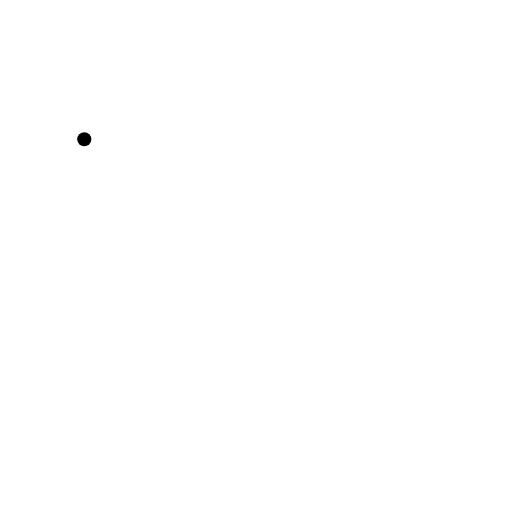
t = 0.00 s
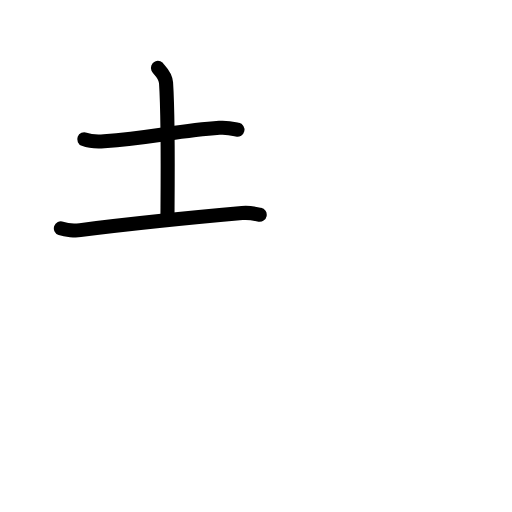
t = 2.80 s
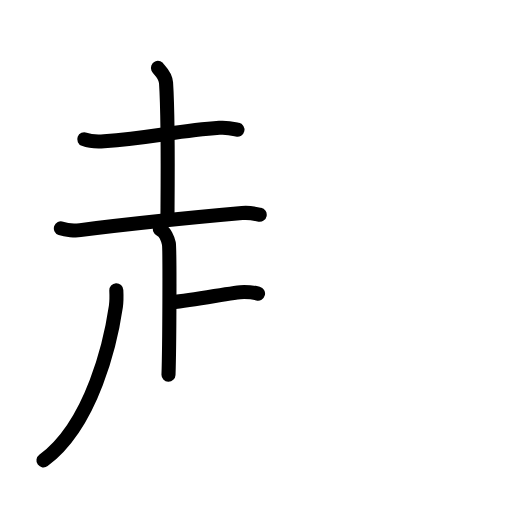
t = 5.60 s
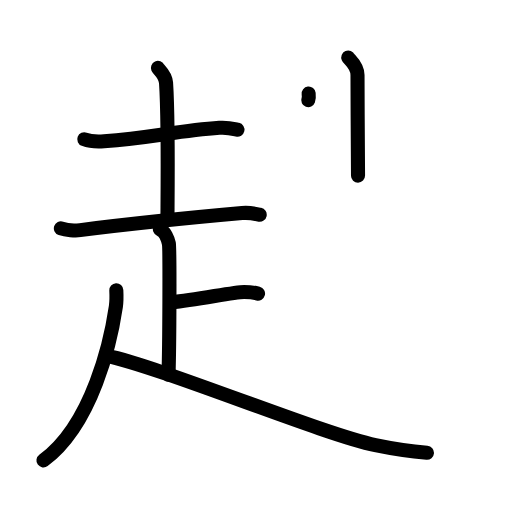
t = 8.40 s
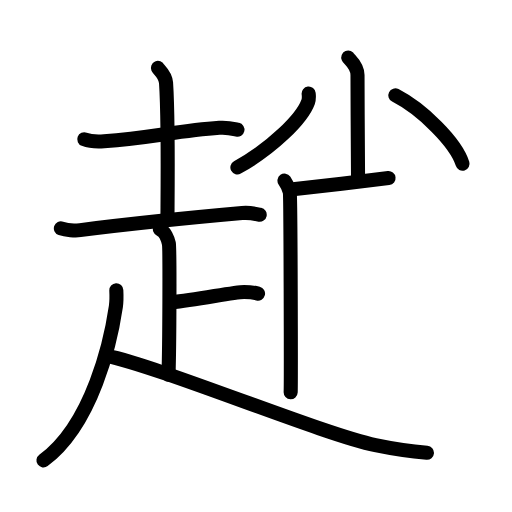
t = 11.20 s
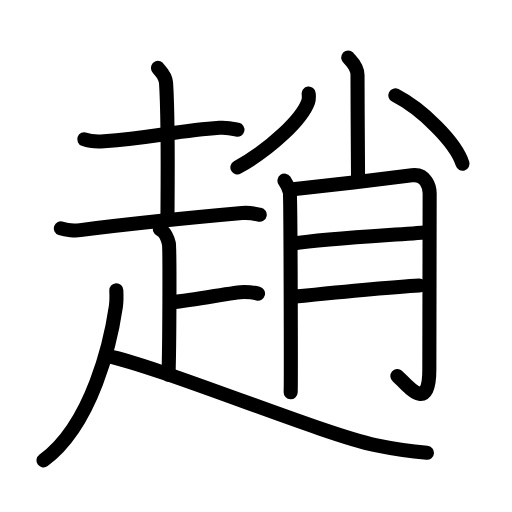
t = 14.00 s

The animated SVG that drew these frames (rendered in a browser with its animation timeline set to each time). Animation: 42 SMIL elements (animate=42); one cycle of 14.00 s.

<?xml version="1.0" encoding="UTF-8"?>
<!--
AniKanjiVG is licensed by CC-BY-SA Paul C. Sommerhoff (https://bitbucket.org/sommerhoff/anikanjivg).
AniKanjiVG uses KanjiVG which is licensed by CC-BY-SA Ulrich Apel (http://kanjivg.tagaini.net).
See also http://creativecommons.org/licenses/by-sa/3.0/
-->
<svg xmlns:kvg='http://kanjivg.tagaini.net' xmlns='http://www.w3.org/2000/svg' width='109' height='109' viewBox='0 0 109 109' style='fill:none;stroke:#000000;stroke-width:3;stroke-linecap:round;stroke-linejoin:round;' id="kvg:kanji_08d99"><g id="kvg:08d99" kvg:element="趙"><g id="kvg:08d99-g1" kvg:element="走" kvg:position="nyo" kvg:radical="general"><g id="kvg:08d99-g2" kvg:element="土" kvg:position="top"><path id="kvg:08d99-s1" kvg:type="㇐" d="M17.94,29.65c1.1,0.42,3.11,0.5,4.21,0.42c9.8-0.68,15.69-2.25,24.55-2.86c1.83-0.13,2.93,0.2,3.85,0.41"><animate attributeName="d" begin="0.0s" dur="0.3333333333333333s" from="M17.94,29.65C17.94,29.65,17.94,29.65,17.94,29.65" to="M17.94,29.65c1.1,0.42,3.11,0.5,4.21,0.42" />
<animate attributeName="d" begin="0.3333333333333333s" dur="0.3333333333333333s" from="M17.94,29.65c1.1,0.42,3.11,0.5,4.21,0.42c0,0,0,0,0,0,0" to="M17.94,29.65c1.1,0.42,3.11,0.5,4.21,0.42c9.8-0.68,15.69-2.25,24.55-2.86" />
<animate attributeName="d" begin="0.6666666666666666s" dur="0.3333333333333333s" from="M17.94,29.65c1.1,0.42,3.11,0.5,4.21,0.42c9.8-0.68,15.69-2.25,24.55-2.86c0,0,0,0,0,0,0" to="M17.94,29.65c1.1,0.42,3.11,0.5,4.21,0.42c9.8-0.68,15.69-2.25,24.55-2.86c1.83-0.13,2.93,0.2,3.85,0.41" />
</path>
<path id="kvg:08d99-s2" kvg:type="㇑a" d="M33.62,14.46c0.12,0.27,1.61,1.43,1.73,3.17c0.55,8.36,0.3,26.13,0.3,28.98"><animate attributeName="d" begin="1.0s" dur="0.5s" from="M33.62,14.46C33.62,14.46,33.62,14.46,33.62,14.46" to="M33.62,14.46c0.12,0.27,1.61,1.43,1.73,3.17" />
<animate attributeName="d" begin="1.5s" dur="0.5s" from="M33.62,14.46c0.12,0.27,1.61,1.43,1.73,3.17c0,0,0,0,0,0,0" to="M33.62,14.46c0.12,0.27,1.61,1.43,1.73,3.17c0.55,8.36,0.3,26.13,0.3,28.98" />
<animate attributeName="d" begin="0s" dur="1.0s" from="M-100,-100" to="M-100,-100" />
</path>
<path id="kvg:08d99-s3" kvg:type="㇐" d="M12.96,48.62c1.07,0.37,3.04,0.51,4.11,0.37c11.63-1.47,24.47-2.74,34.47-3.63c1.77-0.16,2.85,0.18,3.75,0.36"><animate attributeName="d" begin="2.0s" dur="0.3333333333333333s" from="M12.96,48.62C12.96,48.62,12.96,48.62,12.96,48.62" to="M12.96,48.62c1.07,0.37,3.04,0.51,4.11,0.37" />
<animate attributeName="d" begin="2.3333333333333335s" dur="0.3333333333333333s" from="M12.96,48.62c1.07,0.37,3.04,0.51,4.11,0.37c0,0,0,0,0,0,0" to="M12.96,48.62c1.07,0.37,3.04,0.51,4.11,0.37c11.63-1.47,24.47-2.74,34.47-3.63" />
<animate attributeName="d" begin="2.6666666666666665s" dur="0.3333333333333333s" from="M12.96,48.62c1.07,0.37,3.04,0.51,4.11,0.37c11.63-1.47,24.47-2.74,34.47-3.63c0,0,0,0,0,0,0" to="M12.96,48.62c1.07,0.37,3.04,0.51,4.11,0.37c11.63-1.47,24.47-2.74,34.47-3.63c1.77-0.16,2.85,0.18,3.75,0.36" />
<animate attributeName="d" begin="0s" dur="2.0s" from="M-100,-100" to="M-100,-100" />
</path>
</g>
<g id="kvg:08d99-g3" kvg:position="bottom"><path id="kvg:08d99-s4" kvg:type="㇑a" d="M34.04,48.8c1.06,0.47,1.7,2.11,1.91,3.04c0.21,0.94,0.13,22.07-0.08,27.92"><animate attributeName="d" begin="3.0s" dur="0.5s" from="M34.04,48.8C34.04,48.8,34.04,48.8,34.04,48.8" to="M34.04,48.8c1.06,0.47,1.7,2.11,1.91,3.04" />
<animate attributeName="d" begin="3.5s" dur="0.5s" from="M34.04,48.8c1.06,0.47,1.7,2.11,1.91,3.04c0,0,0,0,0,0,0" to="M34.04,48.8c1.06,0.47,1.7,2.11,1.91,3.04c0.21,0.94,0.13,22.07-0.08,27.92" />
<animate attributeName="d" begin="0s" dur="3.0s" from="M-100,-100" to="M-100,-100" />
</path>
<path id="kvg:08d99-s5" kvg:type="㇐c" d="M36.57,64.34c5.41-0.47,13.07-2.19,15.4-2.19c1.41,0,2.26,0.17,2.96,0.35"><animate attributeName="d" begin="4.0s" dur="0.5s" from="M36.57,64.34C36.57,64.34,36.57,64.34,36.57,64.34" to="M36.57,64.34c5.41-0.47,13.07-2.19,15.4-2.19" />
<animate attributeName="d" begin="4.5s" dur="0.5s" from="M36.57,64.34c5.41-0.47,13.07-2.19,15.4-2.19c0,0,0,0,0,0,0" to="M36.57,64.34c5.41-0.47,13.07-2.19,15.4-2.19c1.41,0,2.26,0.17,2.96,0.35" />
<animate attributeName="d" begin="0s" dur="4.0s" from="M-100,-100" to="M-100,-100" />
</path>
<path id="kvg:08d99-s6" kvg:type="㇒" d="M24.76,61.8c0.04,0.85,0.09,2.2-0.09,3.43c-1.06,7.22-4.92,25.02-15.42,32.79"><animate attributeName="d" begin="5.0s" dur="0.5s" from="M24.76,61.8C24.76,61.8,24.76,61.8,24.76,61.8" to="M24.76,61.8c0.04,0.85,0.09,2.2-0.09,3.43" />
<animate attributeName="d" begin="5.5s" dur="0.5s" from="M24.76,61.8c0.04,0.85,0.09,2.2-0.09,3.43c0,0,0,0,0,0,0" to="M24.76,61.8c0.04,0.85,0.09,2.2-0.09,3.43c-1.06,7.22-4.92,25.02-15.42,32.79" />
<animate attributeName="d" begin="0s" dur="5.0s" from="M-100,-100" to="M-100,-100" />
</path>
<path id="kvg:08d99-s7" kvg:type="㇏" d="M22.67,75.74C34.41,78.2,68.8,92.47,79.92,94.78c3.42,0.71,7.63,1.35,10.97,1.62"><animate attributeName="d" begin="6.0s" dur="0.5s" from="M22.67,75.74C22.67,75.74,22.67,75.74,22.67,75.74" to="M22.67,75.74C34.41,78.2,68.8,92.47,79.92,94.78" />
<animate attributeName="d" begin="6.5s" dur="0.5s" from="M22.67,75.74C34.41,78.2,68.8,92.47,79.92,94.78c0,0,0,0,0,0,0" to="M22.67,75.74C34.41,78.2,68.8,92.47,79.92,94.78c3.42,0.71,7.63,1.35,10.97,1.62" />
<animate attributeName="d" begin="0s" dur="6.0s" from="M-100,-100" to="M-100,-100" />
</path>
</g>
</g>
<g id="kvg:08d99-g4" kvg:element="肖" kvg:variant="true"><g id="kvg:08d99-g5" kvg:element="⺌" kvg:variant="true" kvg:original="小" kvg:position="top"><path id="kvg:08d99-s8" kvg:type="㇑" d="M74.14,12.25c0.14,0.32,1.97,1.68,1.97,3.73c0,7.01,0.11,18.06,0.11,21.41"><animate attributeName="d" begin="7.0s" dur="0.5s" from="M74.14,12.25C74.14,12.25,74.14,12.25,74.14,12.25" to="M74.14,12.25c0.14,0.32,1.97,1.68,1.97,3.73" />
<animate attributeName="d" begin="7.5s" dur="0.5s" from="M74.14,12.25c0.14,0.32,1.97,1.68,1.97,3.73c0,0,0,0,0,0,0" to="M74.14,12.25c0.14,0.32,1.97,1.68,1.97,3.73c0,7.01,0.11,18.06,0.11,21.41" />
<animate attributeName="d" begin="0s" dur="7.0s" from="M-100,-100" to="M-100,-100" />
</path>
<path id="kvg:08d99-s9" kvg:type="㇒" d="M65.71,19.93c0.05,0.43,0.11,1.12-0.11,1.74c-1.33,3.67-7.78,9.93-15.06,13.97"><animate attributeName="d" begin="8.0s" dur="0.5s" from="M65.71,19.93C65.71,19.93,65.71,19.93,65.71,19.93" to="M65.71,19.93c0.05,0.43,0.11,1.12-0.11,1.74" />
<animate attributeName="d" begin="8.5s" dur="0.5s" from="M65.71,19.93c0.05,0.43,0.11,1.12-0.11,1.74c0,0,0,0,0,0,0" to="M65.71,19.93c0.05,0.43,0.11,1.12-0.11,1.74c-1.33,3.67-7.78,9.93-15.06,13.97" />
<animate attributeName="d" begin="0s" dur="8.0s" from="M-100,-100" to="M-100,-100" />
</path>
<path id="kvg:08d99-s10" kvg:type="㇔" d="M84.16,20.3c5.7,2.93,12.89,10,14.31,14.56"><animate attributeName="d" begin="9.0s" dur="1.0s" from="M84.16,20.3C84.16,20.3,84.16,20.3,84.16,20.3" to="M84.16,20.3c5.7,2.93,12.89,10,14.31,14.56" />
<animate attributeName="d" begin="0s" dur="9.0s" from="M-100,-100" to="M-100,-100" />
</path>
</g>
<g id="kvg:08d99-g6" kvg:element="月" kvg:position="bottom"><path id="kvg:08d99-s11" kvg:type="㇒" d="M60.56,38.45c0.57,0.81,0.95,1.61,1.13,2.42c0.19,0.81,0.27,40.82,0.19,42.63"><animate attributeName="d" begin="10.0s" dur="0.5s" from="M60.56,38.45C60.56,38.45,60.56,38.45,60.56,38.45" to="M60.56,38.45c0.57,0.81,0.95,1.61,1.13,2.42" />
<animate attributeName="d" begin="10.5s" dur="0.5s" from="M60.56,38.45c0.57,0.81,0.95,1.61,1.13,2.42c0,0,0,0,0,0,0" to="M60.56,38.45c0.57,0.81,0.95,1.61,1.13,2.42c0.19,0.81,0.27,40.82,0.19,42.63" />
<animate attributeName="d" begin="0s" dur="10.0s" from="M-100,-100" to="M-100,-100" />
</path>
<path id="kvg:08d99-s12" kvg:type="㇆a" d="M62.83,40.26c2.27-0.2,23.17-2.7,24.86-2.93c3.02-0.4,3.78,2.56,3.78,3.83c0,8.7-0.07,21.23-0.07,37.57c0,9.79-5.1,2.75-6.8,1.33"><animate attributeName="d" begin="11.0s" dur="0.25s" from="M62.83,40.26C62.83,40.26,62.83,40.26,62.83,40.26" to="M62.83,40.26c2.27-0.2,23.17-2.7,24.86-2.93" />
<animate attributeName="d" begin="11.25s" dur="0.25s" from="M62.83,40.26c2.27-0.2,23.17-2.7,24.86-2.93c0,0,0,0,0,0,0" to="M62.83,40.26c2.27-0.2,23.17-2.7,24.86-2.93c3.02-0.4,3.78,2.56,3.78,3.83" />
<animate attributeName="d" begin="11.5s" dur="0.25s" from="M62.83,40.26c2.27-0.2,23.17-2.7,24.86-2.93c3.02-0.4,3.78,2.56,3.78,3.83c0,0,0,0,0,0,0" to="M62.83,40.26c2.27-0.2,23.17-2.7,24.86-2.93c3.02-0.4,3.78,2.56,3.78,3.83c0,8.7-0.07,21.23-0.07,37.57" />
<animate attributeName="d" begin="11.75s" dur="0.25s" from="M62.83,40.26c2.27-0.2,23.17-2.7,24.86-2.93c3.02-0.4,3.78,2.56,3.78,3.83c0,8.7-0.07,21.23-0.07,37.57c0,0,0,0,0,0,0" to="M62.83,40.26c2.27-0.2,23.17-2.7,24.86-2.93c3.02-0.4,3.78,2.56,3.78,3.83c0,8.7-0.07,21.23-0.07,37.57c0,9.79-5.1,2.75-6.8,1.33" />
<animate attributeName="d" begin="0s" dur="11.0s" from="M-100,-100" to="M-100,-100" />
</path>
<path id="kvg:08d99-s13" kvg:type="㇐a" d="M62.33,51.85c7.74-1.21,21.89-1.82,28.69-2.42"><animate attributeName="d" begin="12.0s" dur="1.0s" from="M62.33,51.85C62.33,51.85,62.33,51.85,62.33,51.85" to="M62.33,51.85c7.74-1.21,21.89-1.82,28.69-2.42" />
<animate attributeName="d" begin="0s" dur="12.0s" from="M-100,-100" to="M-100,-100" />
</path>
<path id="kvg:08d99-s14" kvg:type="㇐a" d="M62.26,63.19c6.04-0.61,20.02-2.02,27-2.42"><animate attributeName="d" begin="13.0s" dur="1.0s" from="M62.26,63.19C62.26,63.19,62.26,63.19,62.26,63.19" to="M62.26,63.19c6.04-0.61,20.02-2.02,27-2.42" />
<animate attributeName="d" begin="0s" dur="13.0s" from="M-100,-100" to="M-100,-100" />
</path>
</g>
</g>
</g>
</svg>
